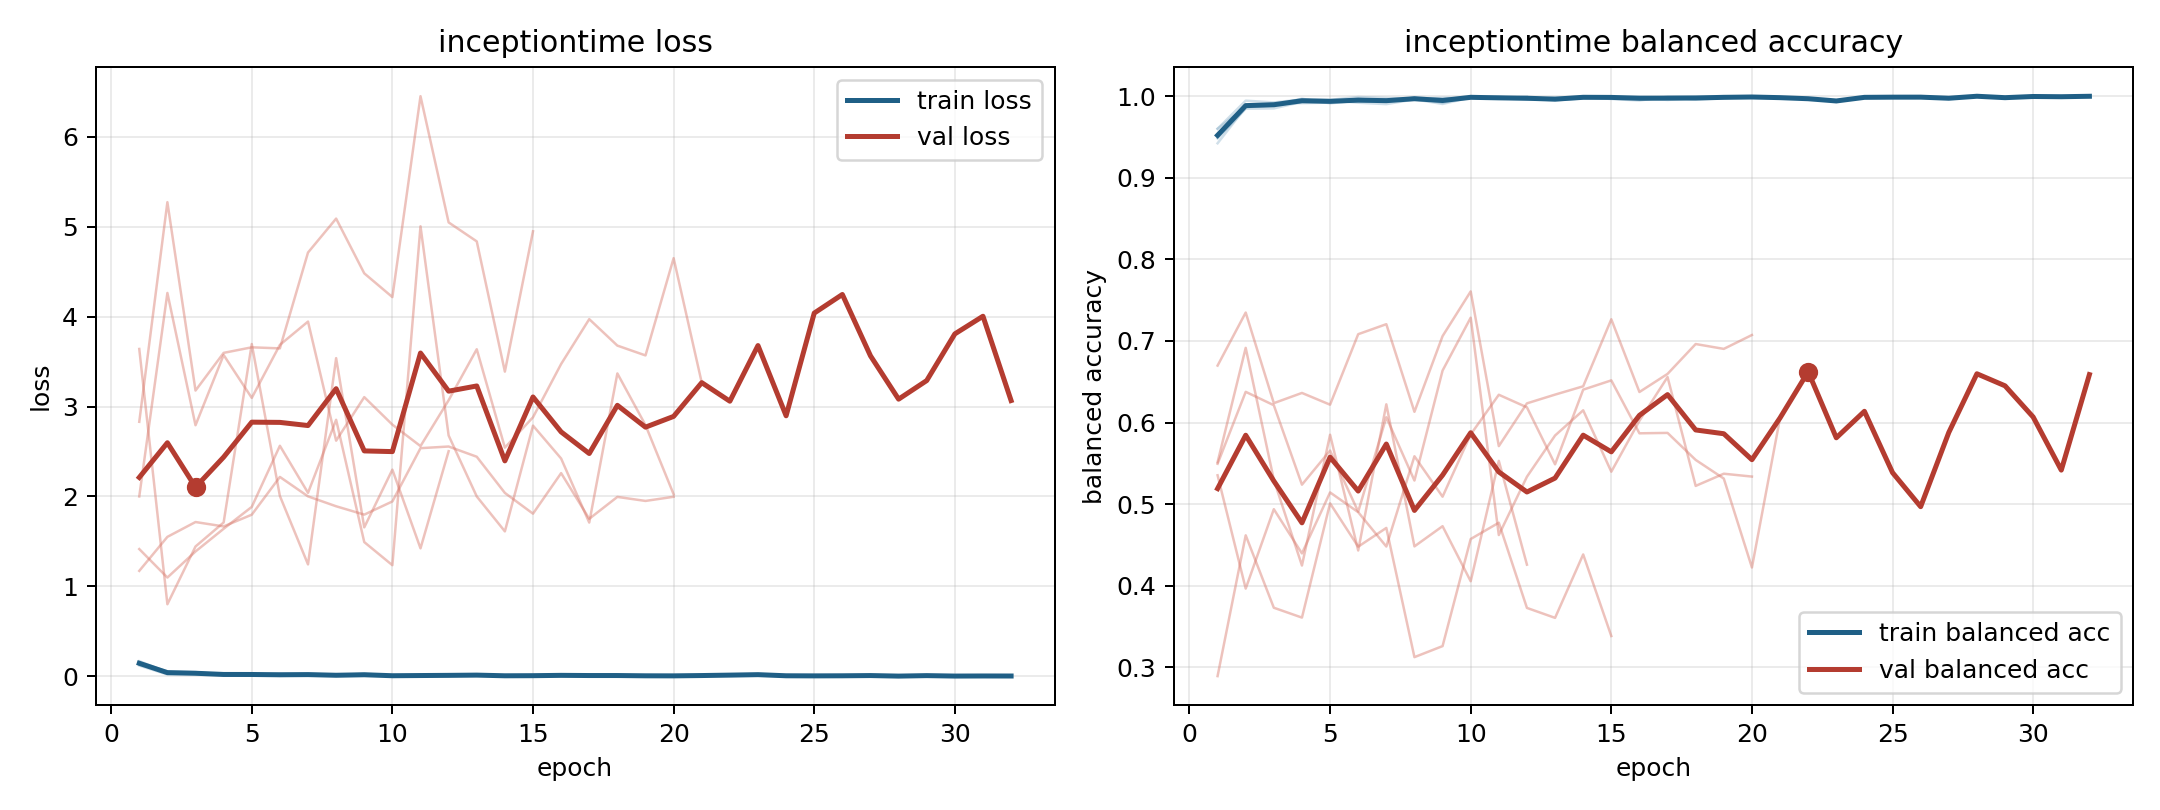

The table this chart was drawn from, first rows:
model, fold, epoch, train_loss, train_balanced_accuracy, val_loss, val_balanced_accuracy
inceptiontime, 1, 1, 0.1262, 0.96, 1.172, 0.6699
inceptiontime, 1, 2, 0.04161, 0.9871, 1.55, 0.7348
inceptiontime, 1, 3, 0.03052, 0.9916, 1.715, 0.6238
inceptiontime, 1, 4, 0.0304, 0.9913, 1.666, 0.6364
inceptiontime, 1, 5, 0.02349, 0.9921, 1.797, 0.622
inceptiontime, 1, 6, 0.01218, 0.9969, 2.217, 0.7083
inceptiontime, 1, 7, 0.02176, 0.9934, 2.001, 0.7206
inceptiontime, 1, 8, 0.007646, 0.998, 1.891, 0.6132
inceptiontime, 1, 9, 0.02411, 0.9917, 1.798, 0.706
inceptiontime, 1, 10, 0.003189, 0.9994, 1.944, 0.7607
inceptiontime, 1, 11, 0.007401, 0.9977, 2.537, 0.5712
inceptiontime, 1, 12, 0.006286, 0.9986, 2.556, 0.6236
inceptiontime, 1, 13, 0.01262, 0.9962, 2.442, 0.6343
inceptiontime, 1, 14, 0.004057, 0.9989, 2.039, 0.6445
inceptiontime, 1, 15, 0.01191, 0.9965, 1.808, 0.7266
inceptiontime, 1, 16, 0.0177, 0.9947, 2.26, 0.6375
inceptiontime, 1, 17, 0.002974, 0.9991, 1.751, 0.6597
inceptiontime, 1, 18, 0.001714, 0.9996, 1.995, 0.6963
inceptiontime, 1, 19, 0.0009856, 0.9999, 1.95, 0.6903
inceptiontime, 1, 20, 0.001715, 0.9995, 1.996, 0.7073
inceptiontime, 2, 1, 0.1181, 0.96, 2.831, 0.2894
inceptiontime, 2, 2, 0.01942, 0.9945, 5.274, 0.462
inceptiontime, 2, 3, 0.02413, 0.9922, 3.178, 0.3732
inceptiontime, 2, 4, 0.01531, 0.9959, 3.598, 0.3611
inceptiontime, 2, 5, 0.01232, 0.9955, 3.659, 0.5011
inceptiontime, 2, 6, 0.004097, 0.9989, 3.648, 0.448
inceptiontime, 2, 7, 0.007815, 0.9978, 4.714, 0.471
inceptiontime, 2, 8, 0.009709, 0.9969, 5.092, 0.3127
inceptiontime, 2, 9, 0.007377, 0.998, 4.483, 0.3262
inceptiontime, 2, 10, 0.005997, 0.998, 4.218, 0.4574
inceptiontime, 2, 11, 0.003342, 0.9993, 6.454, 0.4774
inceptiontime, 2, 12, 0.01141, 0.9962, 5.049, 0.373
inceptiontime, 2, 13, 0.01172, 0.9957, 4.838, 0.3608
inceptiontime, 2, 14, 0.001545, 0.9994, 3.389, 0.4385
inceptiontime, 2, 15, 0.001497, 0.9997, 4.95, 0.3385
inceptiontime, 3, 1, 0.1676, 0.9422, 1.415, 0.5496
inceptiontime, 3, 2, 0.04516, 0.9863, 1.098, 0.6377
inceptiontime, 3, 3, 0.03296, 0.9886, 1.388, 0.6213
inceptiontime, 3, 4, 0.01268, 0.9969, 1.64, 0.524
inceptiontime, 3, 5, 0.02513, 0.9912, 1.884, 0.5658
inceptiontime, 3, 6, 0.01662, 0.9944, 2.564, 0.4908
inceptiontime, 3, 7, 0.01423, 0.9961, 2.04, 0.6066
inceptiontime, 3, 8, 0.01411, 0.9953, 2.853, 0.529
inceptiontime, 3, 9, 0.01235, 0.996, 1.492, 0.6638
inceptiontime, 3, 10, 0.003887, 0.999, 1.235, 0.7285
inceptiontime, 3, 11, 0.007613, 0.9973, 5.006, 0.4622
inceptiontime, 3, 12, 0.01439, 0.9958, 2.678, 0.5337
inceptiontime, 3, 13, 0.005692, 0.9984, 2, 0.5842
inceptiontime, 3, 14, 0.004344, 0.9986, 1.611, 0.6151
inceptiontime, 3, 15, 0.004826, 0.9985, 2.788, 0.5399
inceptiontime, 3, 16, 0.008241, 0.9979, 2.422, 0.6023
inceptiontime, 3, 17, 0.01365, 0.9953, 1.709, 0.6558
inceptiontime, 3, 18, 0.008669, 0.9976, 3.369, 0.5225
inceptiontime, 3, 19, 0.004863, 0.9982, 2.794, 0.5374
inceptiontime, 3, 20, 0.005698, 0.9981, 2.024, 0.5339
inceptiontime, 4, 1, 0.1537, 0.9481, 2, 0.5355
inceptiontime, 4, 2, 0.05374, 0.9845, 4.264, 0.3966
inceptiontime, 4, 3, 0.04588, 0.985, 2.792, 0.4939
inceptiontime, 4, 4, 0.02043, 0.9929, 3.574, 0.4398
inceptiontime, 4, 5, 0.01654, 0.995, 3.097, 0.5145
... 39 more rows
